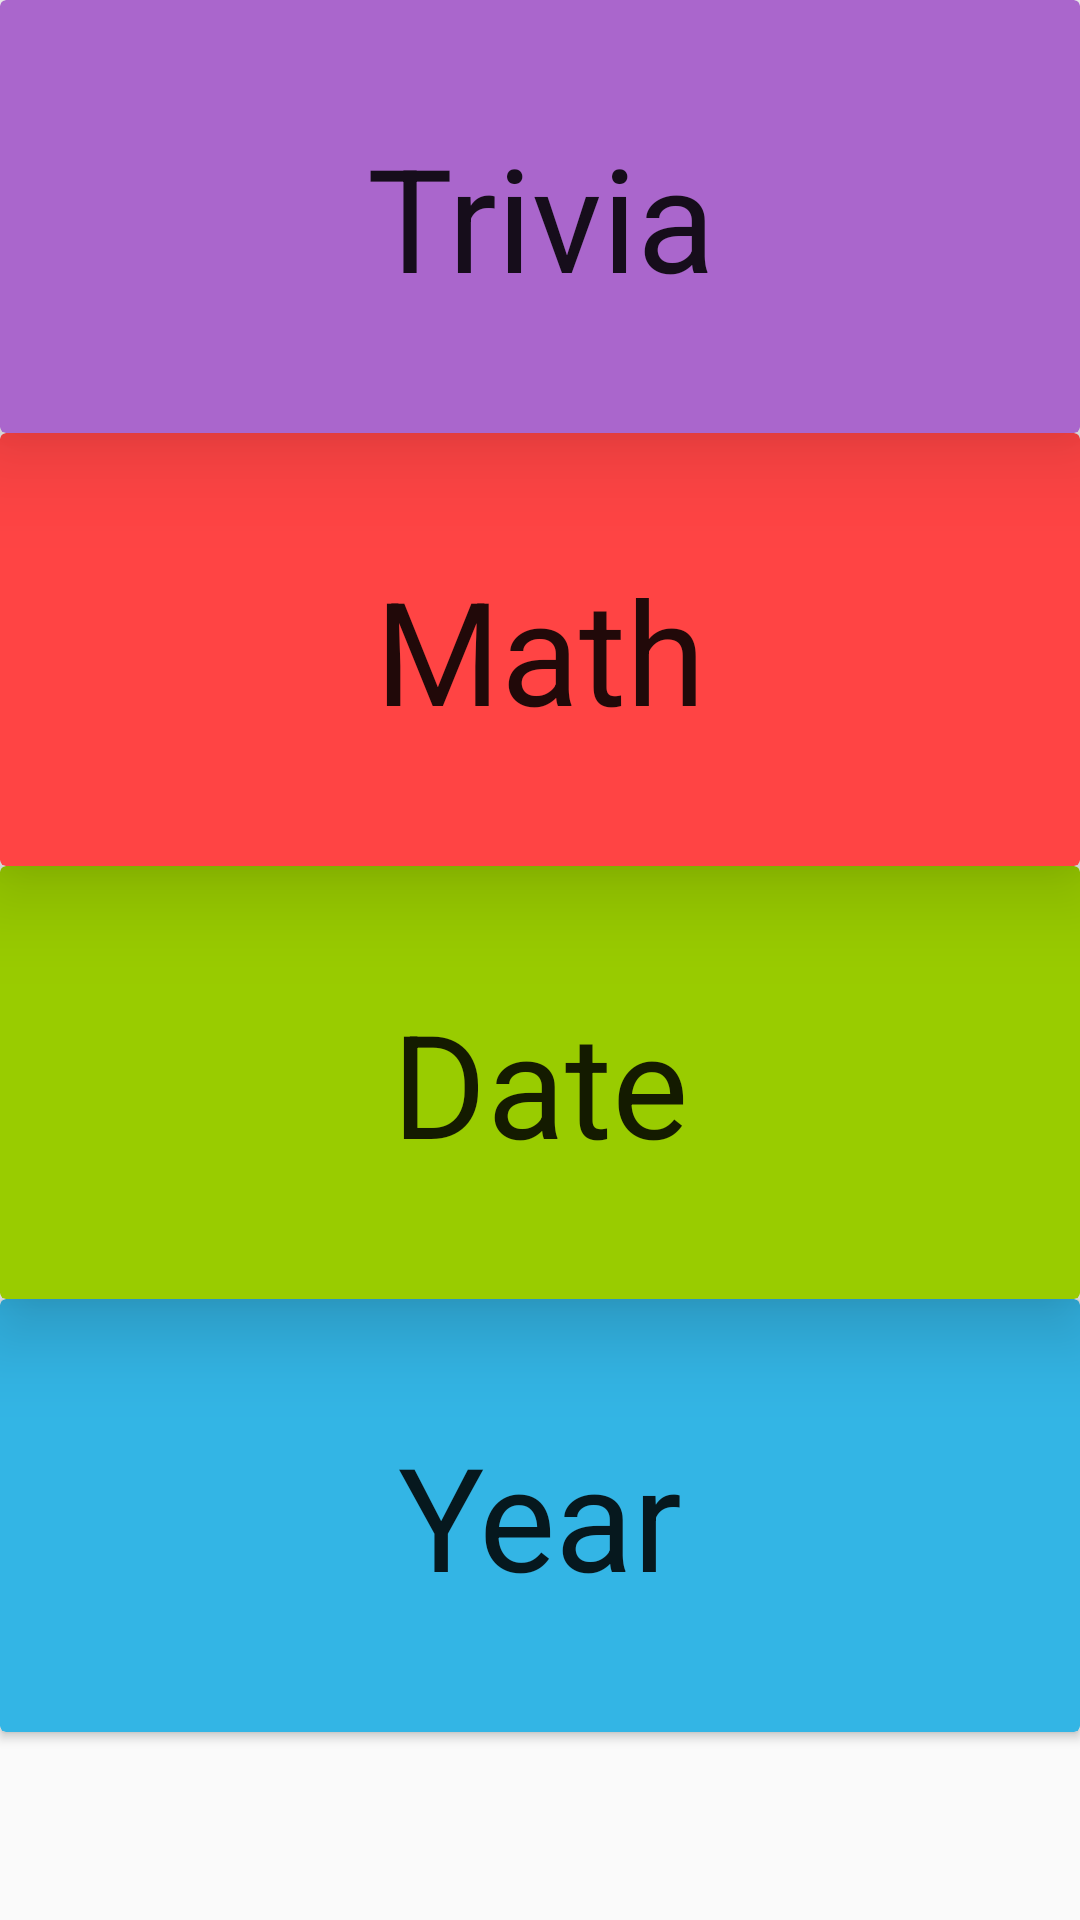

Android layout source for this screen:
<!-- AndroidManifest.xml: application theme AppTheme -->
<!-- res/layout/fragment_one.xml -->
<LinearLayout xmlns:android="http://schemas.android.com/apk/res/android"
    android:layout_width="match_parent"
    android:layout_height="match_parent"
    xmlns:app="http://schemas.android.com/tools"
    android:orientation="vertical"
    android:tag="cards main container"
    android:baselineAligned="true">

    <android.support.v7.widget.CardView
        android:id="@+id/card_view"
        xmlns:card_view="http://schemas.android.com/apk/res-auto"
        android:layout_width="match_parent"
        android:layout_height="wrap_content"
        card_view:cardElevation="20dp"
        card_view:cardBackgroundColor="@android:color/holo_purple"
        card_view:cardUseCompatPadding="false"
        android:layout_alignParentTop="true"
        android:layout_above="@+id/card_view2">



        <TextView
            android:id="@+id/textViewName1"
            android:layout_width="match_parent"
            android:layout_height="wrap_content"
            android:layout_gravity="center_horizontal"
            android:layout_marginTop="40dp"
            android:layout_marginBottom="40dp"
            android:text="Trivia"
            android:textAppearance="?android:attr/textAppearanceLarge"
            android:gravity="center_vertical|center_horizontal"
            android:textSize="48dp" />

    </android.support.v7.widget.CardView>

    <android.support.v7.widget.CardView
        android:id="@+id/card_view2"
        xmlns:card_view="http://schemas.android.com/apk/res-auto"
        android:layout_width="match_parent"
        android:layout_height="wrap_content"
        android:layout_above="@+id/card_view3"
        card_view:cardBackgroundColor="@android:color/holo_red_light"
        card_view:cardElevation="18dp"
        card_view:cardUseCompatPadding="false"
        >

        <TextView
            android:id="@+id/textViewName"
            android:layout_width="match_parent"
            android:layout_height="wrap_content"
            android:layout_gravity="center_horizontal"
            android:layout_marginTop="40dp"
            android:layout_marginBottom="40dp"
            android:text="Math"
            android:textAppearance="?android:attr/textAppearanceLarge"
            android:gravity="center_vertical|center_horizontal"
            android:textSize="48dp" />

    </android.support.v7.widget.CardView>

    <android.support.v7.widget.CardView
        android:id="@+id/card_view3"
        xmlns:card_view="http://schemas.android.com/apk/res-auto"
        android:layout_width="match_parent"
        android:layout_height="wrap_content"
        android:layout_above="@+id/card_view4"
        card_view:cardBackgroundColor="@android:color/holo_green_light"
        card_view:cardElevation="16dp"
        card_view:cardUseCompatPadding="false"
        >

        <TextView
            android:id="@+id/textViewName3"
            android:layout_width="match_parent"
            android:layout_height="wrap_content"
            android:layout_gravity="center_horizontal"
            android:layout_marginTop="40dp"
            android:layout_marginBottom="40dp"
            android:text="Date"
            android:textAppearance="?android:attr/textAppearanceLarge"
            android:gravity="center_vertical|center_horizontal"
            android:textSize="48dp" />

    </android.support.v7.widget.CardView>

    <android.support.v7.widget.CardView
        android:id="@+id/card_view4"
        xmlns:card_view="http://schemas.android.com/apk/res-auto"
        android:layout_width="match_parent"
        android:layout_height="wrap_content"
        card_view:cardBackgroundColor="@android:color/holo_blue_light"
        card_view:cardUseCompatPadding="false"
        android:layout_gravity="bottom"
        android:layout_alignParentBottom="true">

        <TextView
            android:id="@+id/textViewName4"
            android:layout_width="match_parent"
            android:layout_height="wrap_content"
            android:layout_gravity="center_horizontal"
            android:layout_marginTop="40dp"
            android:layout_marginBottom="40dp"
            android:text="Year"
            android:textAppearance="?android:attr/textAppearanceLarge"
            android:gravity="center_vertical|center_horizontal"
            android:textSize="48dp" />

    </android.support.v7.widget.CardView>

</LinearLayout>
<!-- resources referenced by this layout -->
<resources>
  <style name="AppTheme" parent="Theme.AppCompat.Light.NoActionBar">
          
          <item name="colorPrimary">@color/colorPrimary</item>
          <item name="colorPrimaryDark">@color/colorPrimaryDark</item>
          <item name="colorAccent">@color/colorAccent</item>
      </style>
  <color name="colorPrimary">#125688</color>
  <color name="colorPrimaryDark">#125688</color>
  <color name="colorAccent">#c8e8ff</color>
</resources>
